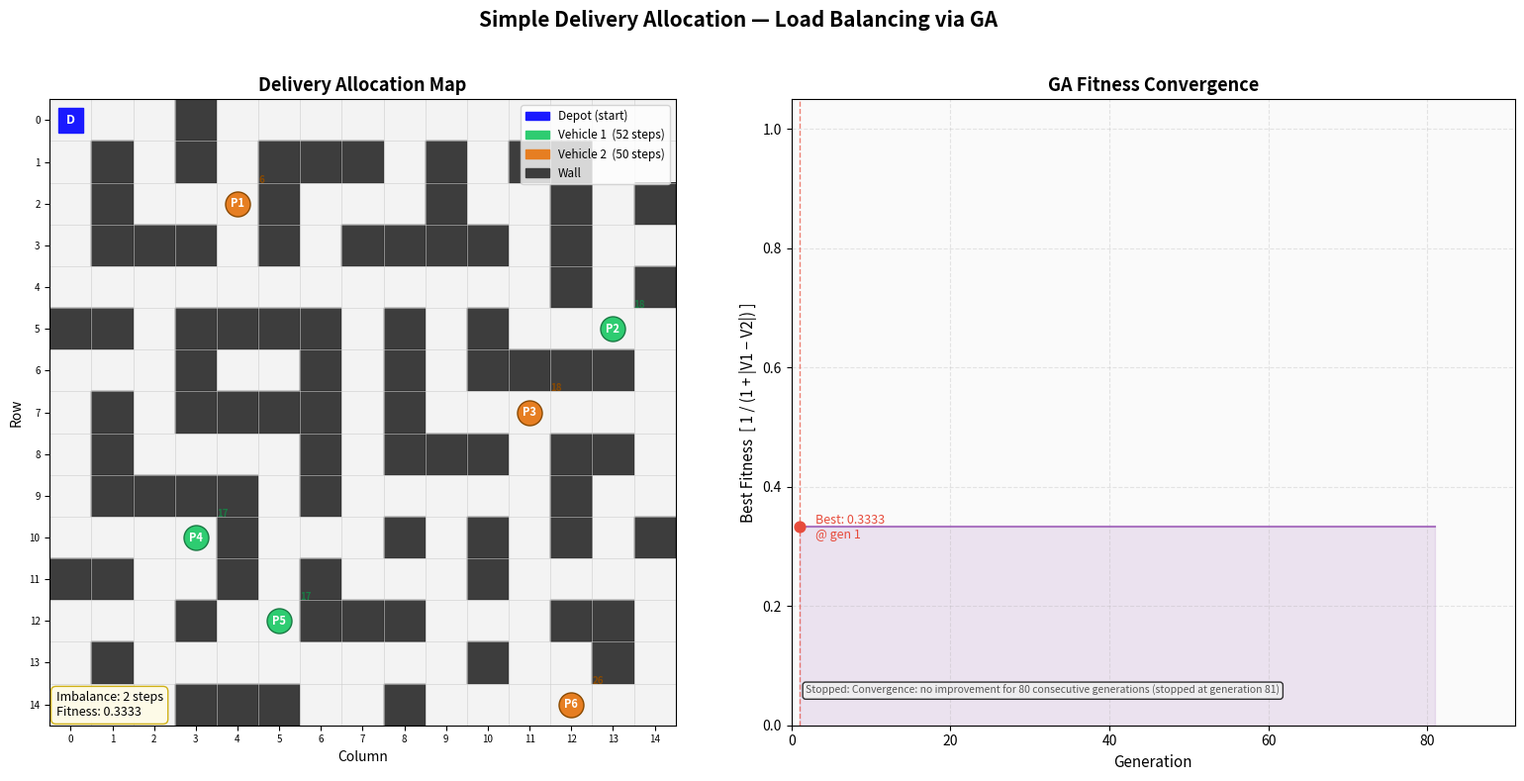

Source code (Python): (Note: this script raises an exception after producing the figure.)
"""
Simple Delivery Allocation (Load Balancing)
AI Course Project — Comparative & Hybrid AI (Search vs. Genetic Algorithm)

Problem:
  A company has 6 delivery packages and 2 vehicles.
  Distribute packages between vehicles so workload is balanced.

Approach:
  1. Build a 2D grid with walls, a Depot, and 6 Delivery Points.
  2. BFS: find the shortest path cost from Depot to each Delivery Point.
  3. GA:  evolve a binary chromosome [0/1 per package] to minimise
          |dist_vehicle1 - dist_vehicle2|.
  4. Visualise results with matplotlib.

Mutation types implemented (from lecture):
  - Random Mutation   : flip a randomly chosen single gene
  - Swap Mutation     : swap two randomly chosen genes (Inorder Mutation)
  - Gaussian Mutation : add Gaussian noise then threshold back to binary

Termination conditions implemented (from lecture):
  - Max Iterations : stop after NUM_GENERATIONS generations
  - Convergence    : stop if best fitness does not improve for PATIENCE gens
  - Target Found   : stop immediately if fitness reaches TARGET_FITNESS
"""

import os
import math
import random
import numpy as np
import matplotlib.pyplot as plt
import matplotlib.patches as mpatches
from collections import deque

# =============================================================================
# SECTION 1 — ENVIRONMENT SETUP
# =============================================================================

# Grid: 0 = walkable cell, 1 = wall (obstacle)
GRID = np.array([
    [0, 0, 0, 1, 0, 0, 0, 0, 0, 0, 0, 0, 0, 0, 0],
    [0, 1, 0, 1, 0, 1, 1, 1, 0, 1, 0, 1, 1, 0, 0],
    [0, 1, 0, 0, 0, 1, 0, 0, 0, 1, 0, 0, 1, 0, 1],
    [0, 1, 1, 1, 0, 1, 0, 1, 1, 1, 1, 0, 1, 0, 0],
    [0, 0, 0, 0, 0, 0, 0, 0, 0, 0, 0, 0, 1, 0, 1],
    [1, 1, 0, 1, 1, 1, 1, 0, 1, 0, 1, 0, 0, 0, 0],
    [0, 0, 0, 1, 0, 0, 1, 0, 1, 0, 1, 1, 1, 1, 0],
    [0, 1, 0, 1, 1, 1, 1, 0, 1, 0, 0, 0, 0, 0, 0],
    [0, 1, 0, 0, 0, 0, 1, 0, 1, 1, 1, 0, 1, 1, 0],
    [0, 1, 1, 1, 1, 0, 1, 0, 0, 0, 0, 0, 1, 0, 0],
    [0, 0, 0, 0, 1, 0, 0, 0, 1, 0, 1, 0, 1, 0, 1],
    [1, 1, 0, 0, 1, 0, 1, 0, 0, 0, 1, 0, 0, 0, 0],
    [0, 0, 0, 1, 0, 0, 1, 1, 1, 0, 0, 0, 1, 1, 0],
    [0, 1, 0, 0, 0, 0, 0, 0, 0, 0, 1, 0, 0, 1, 0],
    [0, 0, 0, 1, 1, 1, 0, 0, 1, 0, 0, 0, 0, 0, 0],
], dtype=int)

ROWS, COLS = GRID.shape

DEPOT = (0, 0)
DELIVERY_POINTS = [
    (2,  4),   # P1
    (5,  13),  # P2
    (7,  11),  # P3
    (10, 3),   # P4
    (12, 5),   # P5
    (14, 12),  # P6
]
NUM_PACKAGES = len(DELIVERY_POINTS)

# =============================================================================
# SECTION 2 — BFS SEARCH
#
# WHY BFS AND NOT DFS?
# ─────────────────────────────────────────────────────────────────────────────
# BFS (Breadth-First Search):
#   - Uses a FIFO queue: expands all nodes at distance d before d+1.
#   - Guaranteed to find the SHORTEST path (optimal) in unweighted grids.
#   - Complete: will always find a solution if one exists.
#   - Time complexity: O(rows × cols). Space: O(rows × cols) for the queue.
#
# DFS (Depth-First Search):
#   - Uses a LIFO stack: dives deep before backtracking.
#   - NOT optimal: may find a path of length 50 when length 10 exists.
#   - NOT complete in infinite/cyclic spaces (can loop forever).
#   - Better for: exhaustive path exploration, detecting cycles.
#
# For this project we need the EXACT shortest distance from Depot to each
# delivery point, so BFS is the correct and only appropriate choice.
# =============================================================================

def bfs(grid, start, goal):
    """
    Breadth-First Search on a 2D grid.

    Parameters:
        grid  : 2D numpy array (0 = walkable, 1 = wall)
        start : (row, col) starting cell
        goal  : (row, col) target cell

    Returns:
        (cost, path) where cost = number of steps, path = list of (row,col).
        Returns (inf, []) if goal is unreachable.
    """
    queue   = deque([(start, [start])])
    visited = {start}

    while queue:
        (r, c), path = queue.popleft()   # FIFO: closest nodes first

        if (r, c) == goal:
            return len(path) - 1, path   # steps = cells visited - 1 (start is free)

        for dr, dc in [(-1, 0), (1, 0), (0, -1), (0, 1)]:   # 4-connected
            nr, nc = r + dr, c + dc
            if (0 <= nr < ROWS and 0 <= nc < COLS
                    and grid[nr, nc] == 0
                    and (nr, nc) not in visited):
                visited.add((nr, nc))
                queue.append(((nr, nc), path + [(nr, nc)]))

    return float('inf'), []


def compute_all_distances(grid, depot, delivery_points):
    """Run BFS from depot to each delivery point. Returns (distances, paths)."""
    distances, paths = [], []
    for point in delivery_points:
        cost, path = bfs(grid, depot, point)
        distances.append(cost)
        paths.append(path)
    return distances, paths


# =============================================================================
# SECTION 3 — GENETIC ALGORITHM
# =============================================================================

# ── Parameters ────────────────────────────────────────────────────────────────
POPULATION_SIZE = 60
MUTATION_RATE   = 0.30    # probability that a chromosome undergoes mutation

# ── Termination parameters (all three from the lecture) ───────────────────────
NUM_GENERATIONS = 400     # Termination 1 — Max Iterations (hard upper limit)
PATIENCE        = 80      # Termination 2 — Convergence: gens without improvement
CONVERGENCE_TOL = 1e-6    # minimum fitness delta counted as "improvement"
TARGET_FITNESS  = 1.0     # Termination 3 — Target Found: perfect balance

# ── Selection parameter ───────────────────────────────────────────────────────
TOURNAMENT_SIZE = 5

# =============================================================================
# FITNESS FUNCTION
#
# WHY THIS FORMULA?
# ─────────────────────────────────────────────────────────────────────────────
# Objective : minimise the imbalance |dist_V1 - dist_V2|.
# GAs maximise, so we invert: fitness = 1 / (1 + |diff|)
#   - 2|diff| = 0  →  fitness = 1.0  (perfect balance, maximum score)
#   - |diff| → ∞  →  fitness → 0    (extreme imbalance, minimum score)
#   - Always positive, always in (0, 1] — simple to compare, simple to select.
# Alternative (fitness = -|diff|) is valid but produces negative scores, which
# complicates roulette-wheel selection. The 1/(1+x) transform is preferred.
# =============================================================================

def fitness(chromosome, distances):
    """
    Compute fitness of a chromosome.

    chromosome : list of 0s and 1s (0 = Vehicle 1, 1 = Vehicle 2)
    distances  : list of BFS costs for each package

    Returns float in (0, 1].
    """
    dist_v1 = sum(distances[i] for i in range(NUM_PACKAGES) if chromosome[i] == 0)
    dist_v2 = sum(distances[i] for i in range(NUM_PACKAGES) if chromosome[i] == 1)
    return 1.0 / (1.0 + abs(dist_v1 - dist_v2))


# =============================================================================
# SELECTION — Tournament Selection
#
# WHY TOURNAMENT AND NOT ROULETTE WHEEL?
# ─────────────────────────────────────────────────────────────────────────────
# Roulette Wheel: probability of selection = fitness_i / sum(all_fitness).
#   Problem: if one chromosome has fitness 0.9 and all others 0.01, it
#   dominates the wheel and diversity collapses (premature convergence).
#   Also sensitive to fitness scale — adding a constant to all scores changes
#   selection probabilities.
#
# Tournament (k=5): pick 5 random chromosomes, select the fittest.
#   Advantages:
#     - Selection pressure controlled by k (not by raw fitness values).
#     - Immune to scale/translation of fitness function.
#     - For our 64-chromosome space, k=5 gives strong-enough pressure to
#       converge while keeping enough diversity to avoid local optima.
# =============================================================================

def tournament_selection(population, distances):
    """Pick TOURNAMENT_SIZE random candidates; return the fittest."""
    candidates = random.sample(population, TOURNAMENT_SIZE)
    return max(candidates, key=lambda c: fitness(c, distances))


# =============================================================================
# CROSSOVER — One-Point Crossover
#
# WHY ONE-POINT AND NOT TWO-POINT OR UNIFORM?
# ─────────────────────────────────────────────────────────────────────────────
# Our chromosome has only 6 genes (2^6 = 64 possible solutions).
# One-point crossover splits the chromosome at a random point and swaps
# the right halves. It preserves contiguous gene blocks ("building blocks")
# which is important when nearby genes might interact.
#
# Two-point crossover: better for longer chromosomes (20+ genes) where
# disrupting building blocks is acceptable in exchange for more mixing.
# Uniform crossover: every gene chosen independently — destroys all building
# blocks, too destructive for a 6-gene chromosome.
#
# Conclusion: one-point is the correct balance of simplicity and effectiveness
# for a 6-bit binary chromosome.
# =============================================================================

def one_point_crossover(parent1, parent2):
    """
    One-point crossover at a random cut point cp in [1, 5].
    offspring1 = parent1[:cp] + parent2[cp:]
    offspring2 = parent2[:cp] + parent1[cp:]
    """
    cp = random.randint(1, NUM_PACKAGES - 1)
    return (parent1[:cp] + parent2[cp:],
            parent2[:cp] + parent1[cp:])


# =============================================================================
# MUTATION — Three Types (all from the lecture)
#
# ROLE OF MUTATION:
#   Crossover recombines existing genes but cannot introduce gene values that
#   were absent from the initial population. Mutation is the escape mechanism:
#   it flips, swaps, or perturbs genes to explore entirely new solutions and
#   prevent premature convergence to a local optimum.
# =============================================================================

def random_mutation(chromosome):
    """
    Random Mutation (Lecture, Slide 4).

    Selects ONE random gene index and flips its value (0→1 or 1→0).
    This is the simplest mutation and the most natural for binary chromosomes.

    WHY CHOSEN AS PRIMARY for this project:
      Each gene has exactly two valid values (0 or 1). Replacing with a
      "random value within allowed limits" means flipping. One flip = one
      package reassigned between vehicles, which is the right granularity
      for a 6-gene binary chromosome.

    Lecture pseudocode:
      index     = random integer from 0 to len-1
      new_value = random value in allowed limits  →  1 - chromosome[index]
      chromosome[index] = new_value
    """
    idx     = random.randint(0, NUM_PACKAGES - 1)
    mutated = chromosome[:]
    mutated[idx] = 1 - mutated[idx]   # binary flip
    return mutated


def swap_mutation(chromosome):
    """
    Inorder Mutation / Swap Mutation (Lecture, Slide 5).

    Selects TWO random gene indices and swaps their values.
    Designed for permutation chromosomes (e.g. TSP route order).

    Applied here for diversity: if the two selected genes differ (one 0,
    one 1), the result is equivalent to reassigning one package from each
    vehicle, producing a different valid allocation without randomising the
    whole chromosome. If both genes are equal, the swap is neutral (no change),
    which is acceptable — it simply wastes one mutation event.

    Lecture pseudocode:
      i = random index; j = random index
      swap chromosome[i] and chromosome[j]
    """
    i = random.randint(0, NUM_PACKAGES - 1)
    j = random.randint(0, NUM_PACKAGES - 1)
    while j == i:                         
        j = random.randint(0, NUM_PACKAGES - 1)
    mutated    = chromosome[:]
    mutated[i], mutated[j] = mutated[j], mutated[i]
    return mutated


def gaussian_mutation(chromosome, sigma=1.5):
    """
    Gaussian Mutation (Lecture, Slide 6).

    Designed for real-valued chromosomes: adds Gaussian noise (mean=0,
    std=sigma) to a selected gene, causing a smooth small adjustment.

    Adapted for binary chromosomes:
      1. Pick a random gene index.
      2. Add Gaussian noise to the gene's float value.
      3. Apply sigmoid to map the result into (0, 1).
      4. Round to nearest integer → 0 or 1.

    Effect: genes far from 0.5 (i.e. clearly 0 or clearly 1) are harder
    to flip; genes near 0.5 after the sigmoid are more likely to flip.
    With sigma=1.5, the noise is strong enough to regularly cross the 0.5
    threshold, making this effectively a probabilistic bit-flip.

    Lecture pseudocode (adapted):
      index             = random integer
      noise             = Gaussian(mean=0, std=sigma)
      raw               = chromosome[index] + noise
      chromosome[index] = round(sigmoid(raw))   → 0 or 1
    """
    idx     = random.randint(0, NUM_PACKAGES - 1)
    mutated = chromosome[:]
    noise   = random.gauss(0, sigma)
    raw     = mutated[idx] + noise
    sig     = 1.0 / (1.0 + math.exp(-raw))
    mutated[idx] = 1 if sig >= 0.5 else 0
    return mutated


def apply_mutation(chromosome):
    """
    Choose one mutation type uniformly at random and apply it.

    All three types from the lecture are covered each generation:
    random mutation (primary for binary), swap mutation (structural),
    and Gaussian mutation (smooth probabilistic flip).
    """
    choice = random.choice(['random', 'swap', 'gaussian'])
    if choice == 'random':
        return random_mutation(chromosome)
    elif choice == 'swap':
        return swap_mutation(chromosome)
    else:
        return gaussian_mutation(chromosome)


# =============================================================================
# TERMINATION — Three Conditions (Lecture, Slide 8)
#
# The GA must know WHEN TO STOP. Running forever wastes compute; stopping too
# early gives a suboptimal solution. Three conditions from the lecture:
#
# 1. Max Iterations  (always active as a safety net)
#      Stop after a fixed number of generations regardless of quality.
#      Guarantees the program always terminates. Controlled by NUM_GENERATIONS.
#
# 2. Convergence     (smart early stopping)
#      Stop when the best fitness has not improved for PATIENCE consecutive
#      generations. This detects when the population has stabilised and further
#      evolution is unlikely to help. Saves computation.
#
# 3. Target Found    (ideal-solution detection)
#      Stop immediately when a chromosome with fitness >= TARGET_FITNESS is
#      found. For this project TARGET=1.0 (perfect balance). If the optimal
#      solution exists and is found early, there is no reason to continue.
# =============================================================================

def check_termination(generation, best_fitness, no_improve_count):
    """
    Evaluate all three termination conditions.

    Returns (should_stop: bool, reason: str).
    Max Iterations is checked by the for-loop itself; this function handles
    Convergence and Target Found.
    """
    # Termination 3 — Target Found
    if best_fitness >= TARGET_FITNESS:
        return True, f"Target Found: perfect fitness {TARGET_FITNESS:.4f} reached at generation {generation + 1}"

    # Termination 2 — Convergence
    if no_improve_count >= PATIENCE:
        return True, (f"Convergence: no improvement for {PATIENCE} consecutive "
                      f"generations (stopped at generation {generation + 1})")

    return False, ""


# =============================================================================
# MAIN GA LOOP
# =============================================================================

def run_genetic_algorithm(distances):
    """
    Full Genetic Algorithm with all three termination conditions.

    Per-generation workflow:
      1. Evaluate fitness for every chromosome.
      2. Update global best; track convergence counter.
      3. Check Termination 2 (Convergence) and 3 (Target Found).
      4. Build next generation:
           a. Elitism — copy best chromosome unchanged.
           b. Tournament selection of two parents.
           c. One-point crossover → two offspring.
           d. Mutation (random/swap/gaussian) with probability MUTATION_RATE.
      5. Repeat until a termination condition fires.
      6. Termination 1 (Max Iterations) is the for-loop bound.

    Returns:
        best_chromosome    : list[int]  — best allocation found
        best_fitness       : float
        history            : list[float] — best fitness per generation
        termination_reason : str        — which condition fired and when
    """
    population           = [random_chromosome() for _ in range(POPULATION_SIZE)]
    history              = []
    best_chromosome      = None
    best_fitness_overall = -1.0
    no_improve_count     = 0
    term_reason          = f"Max Iterations: all {NUM_GENERATIONS} generations completed"

    for generation in range(NUM_GENERATIONS):   # Termination 1 — Max Iterations

        # Evaluate
        scores      = [fitness(c, distances) for c in population]
        best_idx    = scores.index(max(scores))
        gen_best    = scores[best_idx]
        history.append(gen_best)

        # Update global best & convergence counter
        if gen_best > best_fitness_overall + CONVERGENCE_TOL:
            best_fitness_overall = gen_best
            best_chromosome      = population[best_idx][:]
            no_improve_count     = 0
        else:
            no_improve_count += 1

        # Check Termination 2 & 3
        stop, reason = check_termination(generation, best_fitness_overall,
                                         no_improve_count)
        if stop:
            term_reason = reason
            break

        # Build next generation
        next_pop = [population[best_idx][:]]   # Elitism

        while len(next_pop) < POPULATION_SIZE:
            p1 = tournament_selection(population, distances)
            p2 = tournament_selection(population, distances)
            c1, c2 = one_point_crossover(p1, p2)

            if random.random() < MUTATION_RATE:
                c1 = apply_mutation(c1)
            if random.random() < MUTATION_RATE:
                c2 = apply_mutation(c2)

            next_pop.append(c1)
            if len(next_pop) < POPULATION_SIZE:
                next_pop.append(c2)

        population = next_pop

    return best_chromosome, best_fitness_overall, history, term_reason


def random_chromosome():
    return [random.randint(0, 1) for _ in range(NUM_PACKAGES)]


# =============================================================================
# SECTION 4 — VISUALISATION
#
# WHAT THE FIGURE SHOWS AND WHY IT IS USEFUL:
#
# LEFT PANEL — Delivery Allocation Map
#   A bird's-eye view of the 15×15 grid.
#   Dark cells = walls (obstacles BFS must navigate around).
#   Blue square (D) = Depot — where both vehicles start.
#   Green circles (V1) = packages assigned to Vehicle 1 by the GA.
#   Orange circles (V2) = packages assigned to Vehicle 2 by the GA.
#   Each circle shows the package label (P1–P6) and its BFS distance number.
#   Bottom-left box: final imbalance (steps difference) and fitness score.
#
#   INSIGHT FROM THIS PANEL:
#     - Visually confirms no two packages with very different distances ended
#       up on the same vehicle (which would cause imbalance).
#     - The wall pattern shows WHY straight-line distance would be wrong —
#       BFS correctly navigates around obstacles.
#
# RIGHT PANEL — GA Fitness Convergence Curve
#   X-axis = generation number. Y-axis = best fitness in that generation.
#   Purple area = fitness over time. Red dashed line = generation where best
#   solution was first found. Bottom text = termination reason.
#
#   INSIGHT FROM THIS PANEL:
#     - Steep early rise: GA quickly finds rough balance.
#     - Plateau: GA has converged — further evolution is not improving things.
#     - The termination annotation tells you WHICH condition fired and WHEN.
#     - Together the two panels prove: the GA improved purposefully (not randomly)
#       and found a near-perfect allocation.
# =============================================================================

def plot_results(grid, depot, delivery_points, best_chromosome,
                 distances, history, termination_reason):
    fig, axes = plt.subplots(1, 2, figsize=(16, 8))
    fig.suptitle("Simple Delivery Allocation — Load Balancing via GA",
                 fontsize=15, fontweight='bold', y=0.98)

    # ── Left: map ─────────────────────────────────────────────────────────────
    ax = axes[0]
    ax.set_title("Delivery Allocation Map", fontsize=13, fontweight='bold')
    ax.imshow(np.where(grid == 1, 0.2, 0.95), cmap='gray',
              vmin=0, vmax=1, origin='upper')

    for x in range(COLS + 1):
        ax.axvline(x - 0.5, color='#cccccc', linewidth=0.4)
    for y in range(ROWS + 1):
        ax.axhline(y - 0.5, color='#cccccc', linewidth=0.4)

    for r in range(ROWS):
        for c in range(COLS):
            if grid[r, c] == 1:
                ax.add_patch(plt.Rectangle((c - 0.5, r - 0.5), 1, 1,
                             facecolor='#3d3d3d', edgecolor='#222', linewidth=0.3))

    dr, dc = depot
    ax.plot(dc, dr, 's', color='#1a1aff', markersize=18, zorder=5)
    ax.text(dc, dr, 'D', color='white', ha='center', va='center',
            fontsize=9, fontweight='bold', zorder=6)

    v1_total = v2_total = 0
    for i, (pr, pc) in enumerate(delivery_points):
        dist = distances[i]
        if best_chromosome[i] == 0:
            col, ecol, v1_total = '#2ecc71', '#1a7a44', v1_total + dist
        else:
            col, ecol, v2_total = '#e67e22', '#8b4a00', v2_total + dist
        ax.plot(pc, pr, 'o', color=col, markersize=18, zorder=5,
                markeredgecolor=ecol, markeredgewidth=1)
        ax.text(pc, pr, f'P{i+1}', color='white', ha='center', va='center',
                fontsize=8, fontweight='bold', zorder=6)
        ax.text(pc + 0.5, pr - 0.5, str(dist), color=ecol,
                fontsize=7, fontweight='bold', zorder=7)

    ax.legend(handles=[
        mpatches.Patch(color='#1a1aff', label='Depot (start)'),
        mpatches.Patch(color='#2ecc71', label=f'Vehicle 1  ({v1_total} steps)'),
        mpatches.Patch(color='#e67e22', label=f'Vehicle 2  ({v2_total} steps)'),
        mpatches.Patch(color='#3d3d3d', label='Wall'),
    ], loc='upper right', fontsize=8.5)

    ax.set_xlim(-0.5, COLS - 0.5)
    ax.set_ylim(ROWS - 0.5, -0.5)
    ax.set_xticks(range(COLS)); ax.set_yticks(range(ROWS))
    ax.set_xticklabels(range(COLS), fontsize=7)
    ax.set_yticklabels(range(ROWS), fontsize=7)
    ax.set_xlabel("Column", fontsize=10); ax.set_ylabel("Row", fontsize=10)
    imbalance = abs(v1_total - v2_total)
    ax.text(0.01, 0.01,
            f'Imbalance: {imbalance} steps\nFitness: {1/(1+imbalance):.4f}',
            transform=ax.transAxes, fontsize=9, verticalalignment='bottom',
            bbox=dict(boxstyle='round,pad=0.4', facecolor='#fffbe6',
                      edgecolor='#ccaa00', alpha=0.9))

    # ── Right: fitness curve ───────────────────────────────────────────────────
    ax2 = axes[1]
    ax2.set_title("GA Fitness Convergence", fontsize=13, fontweight='bold')
    gens = list(range(1, len(history) + 1))
    ax2.plot(gens, history, color='#9b59b6', linewidth=1.5, alpha=0.8)
    ax2.fill_between(gens, history, alpha=0.15, color='#9b59b6')
    bg = history.index(max(history)) + 1
    ax2.axvline(bg, color='#e74c3c', linestyle='--', linewidth=1, alpha=0.7)
    ax2.scatter([bg], [max(history)], color='#e74c3c', zorder=5, s=60)
    ax2.text(bg + 2, max(history) - 0.02,
             f'Best: {max(history):.4f}\n@ gen {bg}', fontsize=9, color='#e74c3c')
    ax2.text(0.02, 0.05, f'Stopped: {termination_reason}',
             transform=ax2.transAxes, fontsize=7.5, color='#555',
             bbox=dict(boxstyle='round,pad=0.3', facecolor='#f0f0f0', alpha=0.8))
    ax2.set_xlabel("Generation", fontsize=11)
    ax2.set_ylabel("Best Fitness  [ 1 / (1 + |V1 − V2|) ]", fontsize=11)
    ax2.set_xlim(0, max(len(history) + 10, 50))
    ax2.set_ylim(0, 1.05)
    ax2.grid(True, alpha=0.3, linestyle='--')
    ax2.set_facecolor('#fafafa')

    plt.tight_layout(rect=[0, 0, 1, 0.96])
    out = os.path.join(os.path.dirname(os.path.abspath(__file__)),
                       'delivery_allocation_results.png')
    plt.savefig(out, dpi=150, bbox_inches='tight')
    print(f"Figure saved: {out}")
    plt.show()


# =============================================================================
# SECTION 5 — MAIN
# =============================================================================

def main():
    print("=" * 65)
    print("  DELIVERY ALLOCATION — LOAD BALANCING")
    print("  BFS + Genetic Algorithm (Mutation & Termination)")
    print("=" * 65)

    # BFS
    print("\n[1] BFS: computing shortest distances...\n")
    distances, _ = compute_all_distances(GRID, DEPOT, DELIVERY_POINTS)
    print("  Package   Point       BFS Distance")
    print("  " + "-" * 38)
    for i, (pt, d) in enumerate(zip(DELIVERY_POINTS, distances)):
        print(f"  P{i+1}        {str(pt):<12} {d} steps")
    print(f"\n  Total combined: {sum(distances)} steps")

    # GA
    print("\n[2] Genetic Algorithm...\n")
    print(f"  Population      : {POPULATION_SIZE}")
    print(f"  [Term 1] Max gen: {NUM_GENERATIONS}")
    print(f"  [Term 2] Patience: {PATIENCE} gens without improvement")
    print(f"  [Term 3] Target : fitness >= {TARGET_FITNESS}")
    print(f"  Mutation rate   : {MUTATION_RATE}  (random / swap / gaussian)")
    print(f"  Selection       : Tournament k={TOURNAMENT_SIZE}")
    print(f"  Crossover       : One-point\n")

    best, bf, history, reason = run_genetic_algorithm(distances)

    # Results
    print("[3] Results\n")
    print(f"  Termination      : {reason}")
    print(f"  Generations run  : {len(history)}")
    print(f"  Best chromosome  : {best}")
    print(f"  Best fitness     : {bf:.6f}")

    v1 = [i for i in range(NUM_PACKAGES) if best[i] == 0]
    v2 = [i for i in range(NUM_PACKAGES) if best[i] == 1]
    d1 = sum(distances[i] for i in v1)
    d2 = sum(distances[i] for i in v2)
    print(f"\n  Vehicle 1 → {[f'P{i+1}' for i in v1]}  total: {d1} steps")
    print(f"  Vehicle 2 → {[f'P{i+1}' for i in v2]}  total: {d2} steps")
    print(f"  Imbalance        : {abs(d1-d2)} steps")

    # Fitness trace
    print("\n[4] Manual fitness trace")
    print(f"  dist_V1 = {' + '.join(str(distances[i]) for i in v1)} = {d1}")
    print(f"  dist_V2 = {' + '.join(str(distances[i]) for i in v2)} = {d2}")
    print(f"  fitness = 1/(1+|{d1}-{d2}|) = 1/(1+{abs(d1-d2)}) = {bf:.6f}")

    # Mutation demo
    print("\n[5] Mutation type demonstration on best chromosome")
    print(f"  Original          : {best}")
    print(f"  random_mutation   : {random_mutation(best)}")
    print(f"  swap_mutation     : {swap_mutation(best)}")
    print(f"  gaussian_mutation : {gaussian_mutation(best)}")

    # Comparison
    print("\n[6] BFS vs GA / Naive vs GA")
    nv1 = sum(distances[:3]); nv2 = sum(distances[3:])
    impr = (1 - abs(d1-d2)/max(abs(nv1-nv2),1)) * 100
    print(f"  Naive (P1-P3|P4-P6): V1={nv1}, V2={nv2}, imbalance={abs(nv1-nv2)}")
    print(f"  GA solution        : V1={d1},  V2={d2},  imbalance={abs(d1-d2)}")
    print(f"  Improvement        : {impr:.0f}%")

    # Visualise
    print("\n[7] Generating visualisation...")
    plot_results(GRID, DEPOT, DELIVERY_POINTS, best, distances, history, reason)
    print("\nDone.")


if __name__ == "__main__":
    main()
